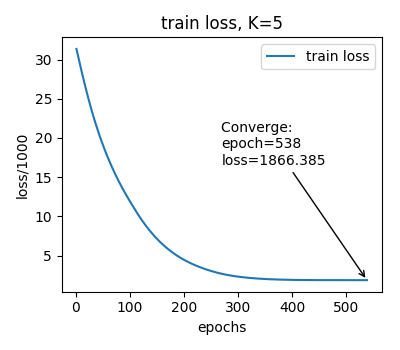

Source data for this figure (header and first rows):
epoch, train_loss
1, 31363
2, 31059
3, 30755
4, 30452
5, 30151
6, 29851
7, 29551
8, 29253
9, 28957
10, 28663
11, 28371
12, 28081
13, 27793
14, 27508
15, 27225
16, 26944
17, 26666
18, 26391
19, 26119
20, 25850
21, 25583
22, 25319
23, 25059
24, 24801
25, 24547
26, 24295
27, 24046
28, 23800
29, 23557
30, 23317
31, 23080
32, 22846
33, 22615
34, 22386
35, 22161
36, 21938
37, 21718
38, 21501
39, 21287
40, 21075
41, 20866
42, 20660
43, 20456
44, 20255
45, 20056
46, 19860
47, 19666
48, 19474
49, 19285
50, 19098
51, 18913
52, 18731
53, 18551
54, 18373
55, 18197
56, 18024
57, 17852
58, 17682
59, 17514
60, 17348
... 478 more rows
